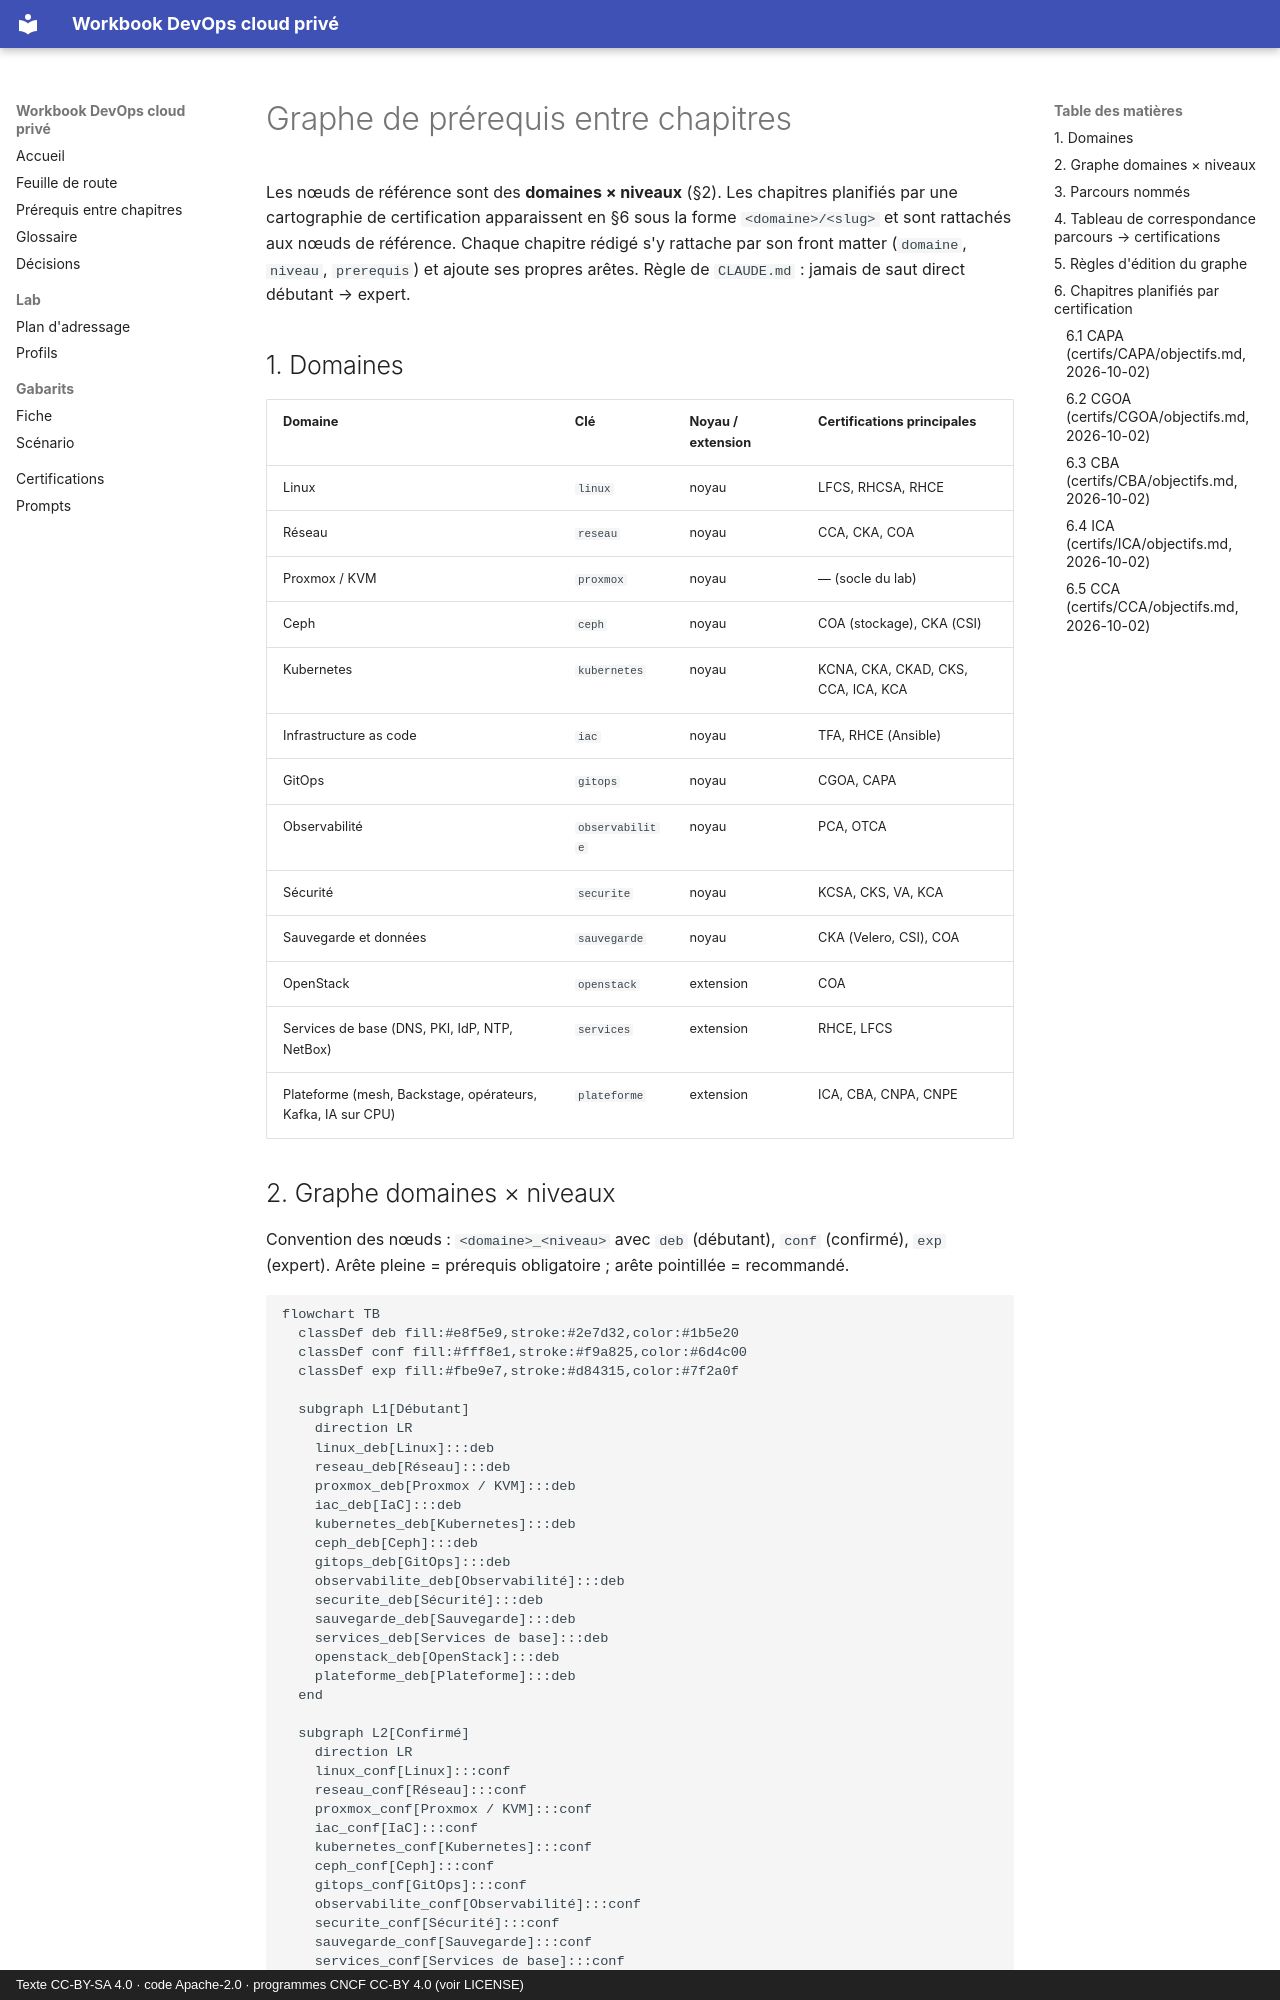

repository: cemah2/WorkbookDevops · page: prerequis/index.html · generator: mkdocs · copyright: Texte CC-BY-SA 4.0 · code Apache-2.0 · programmes CNCF CC-BY 4.0 (voir LICENSE)

# Graphe de prérequis entre chapitres

Les nœuds de référence sont des **domaines × niveaux** (§2). Les chapitres planifiés par une cartographie de
certification apparaissent en §6 sous la forme `<domaine>/<slug>` et sont rattachés aux nœuds de référence.
Chaque chapitre rédigé s'y rattache par son front matter (`domaine`, `niveau`, `prerequis`) et ajoute
ses propres arêtes. Règle de `CLAUDE.md` : jamais de saut direct débutant → expert.

## 1. Domaines

| Domaine | Clé | Noyau / extension | Certifications principales |
|---|---|---|---|
| Linux | `linux` | noyau | LFCS, RHCSA, RHCE |
| Réseau | `reseau` | noyau | CCA, CKA, COA |
| Proxmox / KVM | `proxmox` | noyau | — (socle du lab) |
| Ceph | `ceph` | noyau | COA (stockage), CKA (CSI) |
| Kubernetes | `kubernetes` | noyau | KCNA, CKA, CKAD, CKS, CCA, ICA, KCA |
| Infrastructure as code | `iac` | noyau | TFA, RHCE (Ansible) |
| GitOps | `gitops` | noyau | CGOA, CAPA |
| Observabilité | `observabilite` | noyau | PCA, OTCA |
| Sécurité | `securite` | noyau | KCSA, CKS, VA, KCA |
| Sauvegarde et données | `sauvegarde` | noyau | CKA (Velero, CSI), COA |
| OpenStack | `openstack` | extension | COA |
| Services de base (DNS, PKI, IdP, NTP, NetBox) | `services` | extension | RHCE, LFCS |
| Plateforme (mesh, Backstage, opérateurs, Kafka, IA sur CPU) | `plateforme` | extension | ICA, CBA, CNPA, CNPE |
